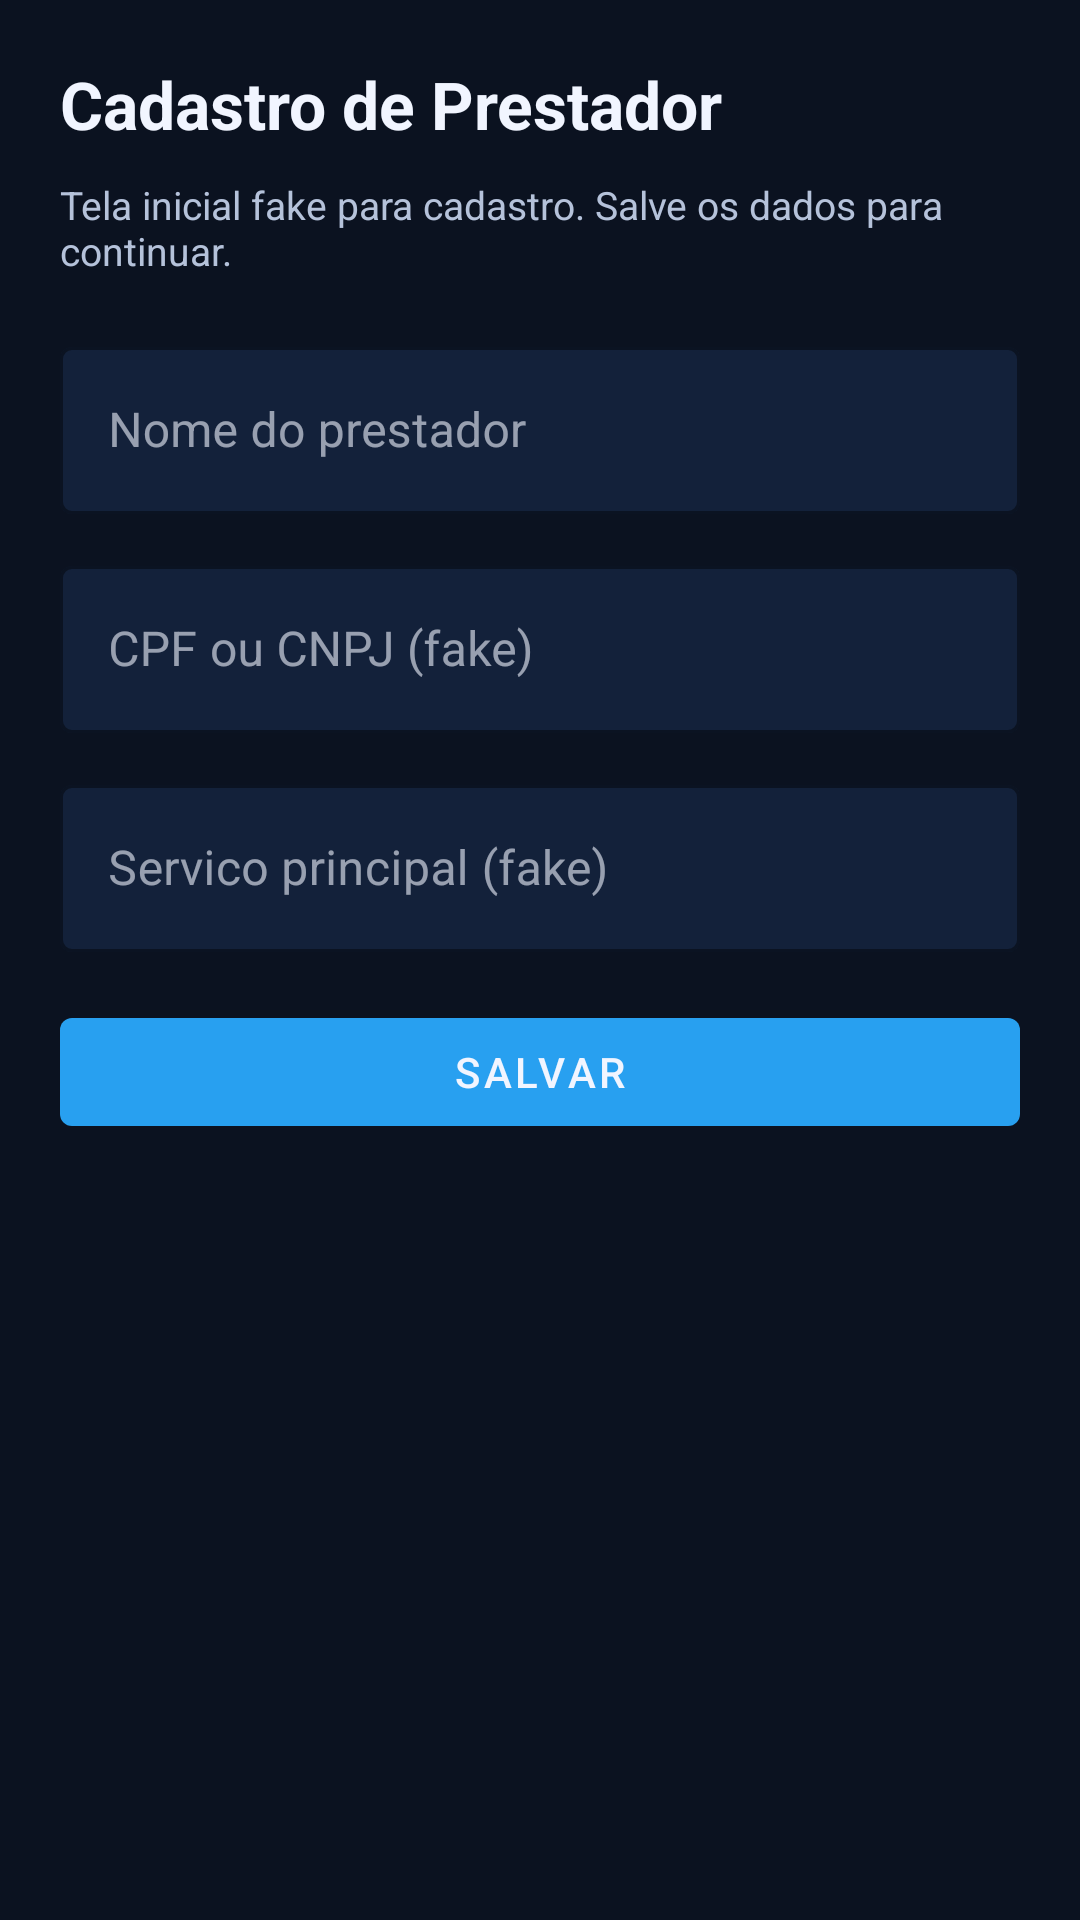

The Android layout XML behind this screen, and the referenced resources:
<!-- AndroidManifest.xml: activity theme Theme.MediaLibrary -->
<!-- res/layout/activity_provider_gate.xml -->
<?xml version="1.0" encoding="utf-8"?>
<androidx.constraintlayout.widget.ConstraintLayout xmlns:android="http://schemas.android.com/apk/res/android"
    xmlns:app="http://schemas.android.com/apk/res-auto"
    android:layout_width="match_parent"
    android:layout_height="match_parent"
    android:background="@color/bg_main"
    android:padding="20dp">

    <TextView
        android:id="@+id/provider_title"
        android:layout_width="0dp"
        android:layout_height="wrap_content"
        android:text="@string/provider_gate_title"
        android:textColor="@color/text_primary"
        android:textSize="22sp"
        android:textStyle="bold"
        app:layout_constraintEnd_toEndOf="parent"
        app:layout_constraintStart_toStartOf="parent"
        app:layout_constraintTop_toTopOf="parent" />

    <TextView
        android:id="@+id/provider_subtitle"
        android:layout_width="0dp"
        android:layout_height="wrap_content"
        android:layout_marginTop="10dp"
        android:text="@string/provider_gate_subtitle"
        android:textColor="@color/text_secondary"
        android:textSize="13sp"
        app:layout_constraintEnd_toEndOf="parent"
        app:layout_constraintStart_toStartOf="parent"
        app:layout_constraintTop_toBottomOf="@id/provider_title" />

    <com.google.android.material.textfield.TextInputLayout
        android:id="@+id/provider_name_input_layout"
        style="@style/Widget.MaterialComponents.TextInputLayout.OutlinedBox"
        android:layout_width="0dp"
        android:layout_height="wrap_content"
        android:layout_marginTop="18dp"
        app:boxBackgroundColor="@color/bg_surface"
        app:boxStrokeColor="@color/accent_primary"
        app:layout_constraintEnd_toEndOf="parent"
        app:layout_constraintStart_toStartOf="parent"
        app:layout_constraintTop_toBottomOf="@id/provider_subtitle">

        <com.google.android.material.textfield.TextInputEditText
            android:id="@+id/provider_name_input"
            android:layout_width="match_parent"
            android:layout_height="wrap_content"
            android:hint="@string/provider_name_hint"
            android:imeOptions="actionDone"
            android:inputType="textPersonName"
            android:textColor="@color/text_primary"
            android:textColorHint="@color/text_secondary" />
    </com.google.android.material.textfield.TextInputLayout>

    <com.google.android.material.textfield.TextInputLayout
        android:id="@+id/provider_doc_input_layout"
        style="@style/Widget.MaterialComponents.TextInputLayout.OutlinedBox"
        android:layout_width="0dp"
        android:layout_height="wrap_content"
        android:layout_marginTop="12dp"
        app:boxBackgroundColor="@color/bg_surface"
        app:boxStrokeColor="@color/accent_primary"
        app:layout_constraintEnd_toEndOf="parent"
        app:layout_constraintStart_toStartOf="parent"
        app:layout_constraintTop_toBottomOf="@id/provider_name_input_layout">

        <com.google.android.material.textfield.TextInputEditText
            android:id="@+id/provider_doc_input"
            android:layout_width="match_parent"
            android:layout_height="wrap_content"
            android:hint="@string/provider_doc_hint"
            android:inputType="text" />
    </com.google.android.material.textfield.TextInputLayout>

    <com.google.android.material.textfield.TextInputLayout
        android:id="@+id/provider_service_input_layout"
        style="@style/Widget.MaterialComponents.TextInputLayout.OutlinedBox"
        android:layout_width="0dp"
        android:layout_height="wrap_content"
        android:layout_marginTop="12dp"
        app:boxBackgroundColor="@color/bg_surface"
        app:boxStrokeColor="@color/accent_primary"
        app:layout_constraintEnd_toEndOf="parent"
        app:layout_constraintStart_toStartOf="parent"
        app:layout_constraintTop_toBottomOf="@id/provider_doc_input_layout">

        <com.google.android.material.textfield.TextInputEditText
            android:id="@+id/provider_service_input"
            android:layout_width="match_parent"
            android:layout_height="wrap_content"
            android:hint="@string/provider_service_hint"
            android:inputType="text" />
    </com.google.android.material.textfield.TextInputLayout>

    <com.google.android.material.button.MaterialButton
        android:id="@+id/save_provider_button"
        android:layout_width="0dp"
        android:layout_height="wrap_content"
        android:layout_marginTop="16dp"
        android:text="@string/save"
        app:layout_constraintEnd_toEndOf="parent"
        app:layout_constraintStart_toStartOf="parent"
        app:layout_constraintTop_toBottomOf="@id/provider_service_input_layout" />

    <TextView
        android:id="@+id/provider_status_text"
        android:layout_width="0dp"
        android:layout_height="wrap_content"
        android:layout_marginTop="14dp"
        android:textColor="@color/text_secondary"
        android:textSize="14sp"
        app:layout_constraintEnd_toEndOf="parent"
        app:layout_constraintStart_toStartOf="parent"
        app:layout_constraintTop_toBottomOf="@id/save_provider_button" />

</androidx.constraintlayout.widget.ConstraintLayout>
<!-- resources referenced by this layout -->
<resources>
  <color name="accent_primary">#28A0F0</color>
  <color name="bg_main">#0B1220</color>
  <color name="bg_surface">#13213A</color>
  <color name="text_primary">#F1F5FF</color>
  <color name="text_secondary">#B5C2DA</color>
  <string name="provider_doc_hint">CPF ou CNPJ (fake)</string>
  <string name="provider_gate_subtitle">Tela inicial fake para cadastro. Salve os dados para continuar.</string>
  <string name="provider_gate_title">Cadastro de Prestador</string>
  <string name="provider_name_hint">Nome do prestador</string>
  <string name="provider_service_hint">Servico principal (fake)</string>
  <string name="save">Salvar</string>
  <style name="Theme.MediaLibrary" parent="Theme.MaterialComponents.DayNight.NoActionBar">
          <item name="android:statusBarColor">@android:color/transparent</item>
          <item name="android:navigationBarColor">@color/bg_main</item>
          <item name="android:windowBackground">@color/bg_main</item>
          <item name="colorPrimary">@color/accent_primary</item>
          <item name="colorOnPrimary">@color/text_primary</item>
          <item name="colorSurface">@color/bg_surface</item>
          <item name="colorOnSurface">@color/text_primary</item>
          <item name="android:windowContentTransitions" tools:targetApi="lollipop">false</item>
      </style>
</resources>
